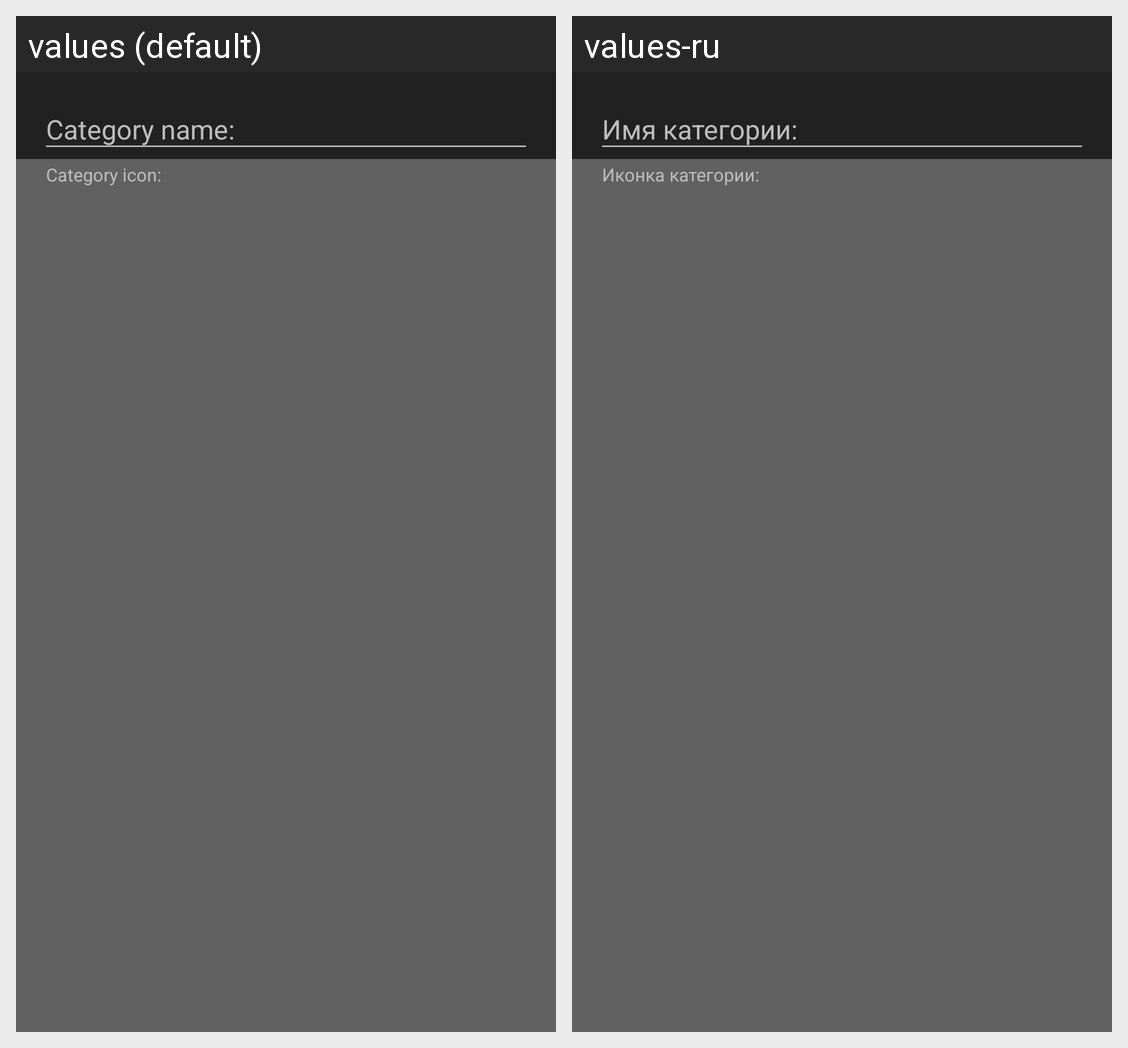

Locale-by-locale string values for the Android screen shown in this grid:
Android screen res/layout/fragment_categories.xml rendered under 2 locales, left to right: values (default), values-ru. Device: Nexus 5 (rendered at 1080×1920; each locale shown at half size, 540×960, under a caption strip naming it); theme AppTheme.
Strings drawn on this screen, with the default value and each locale's value (text and hints the layout hard-codes, and strings that could not be matched under every locale, appear in the picture but are not listed):

category_name_with_colon
  values: Category name:
  values-ru: Имя категории:

category_icon_with_colon
  values: Category icon:
  values-ru: Иконка категории:
